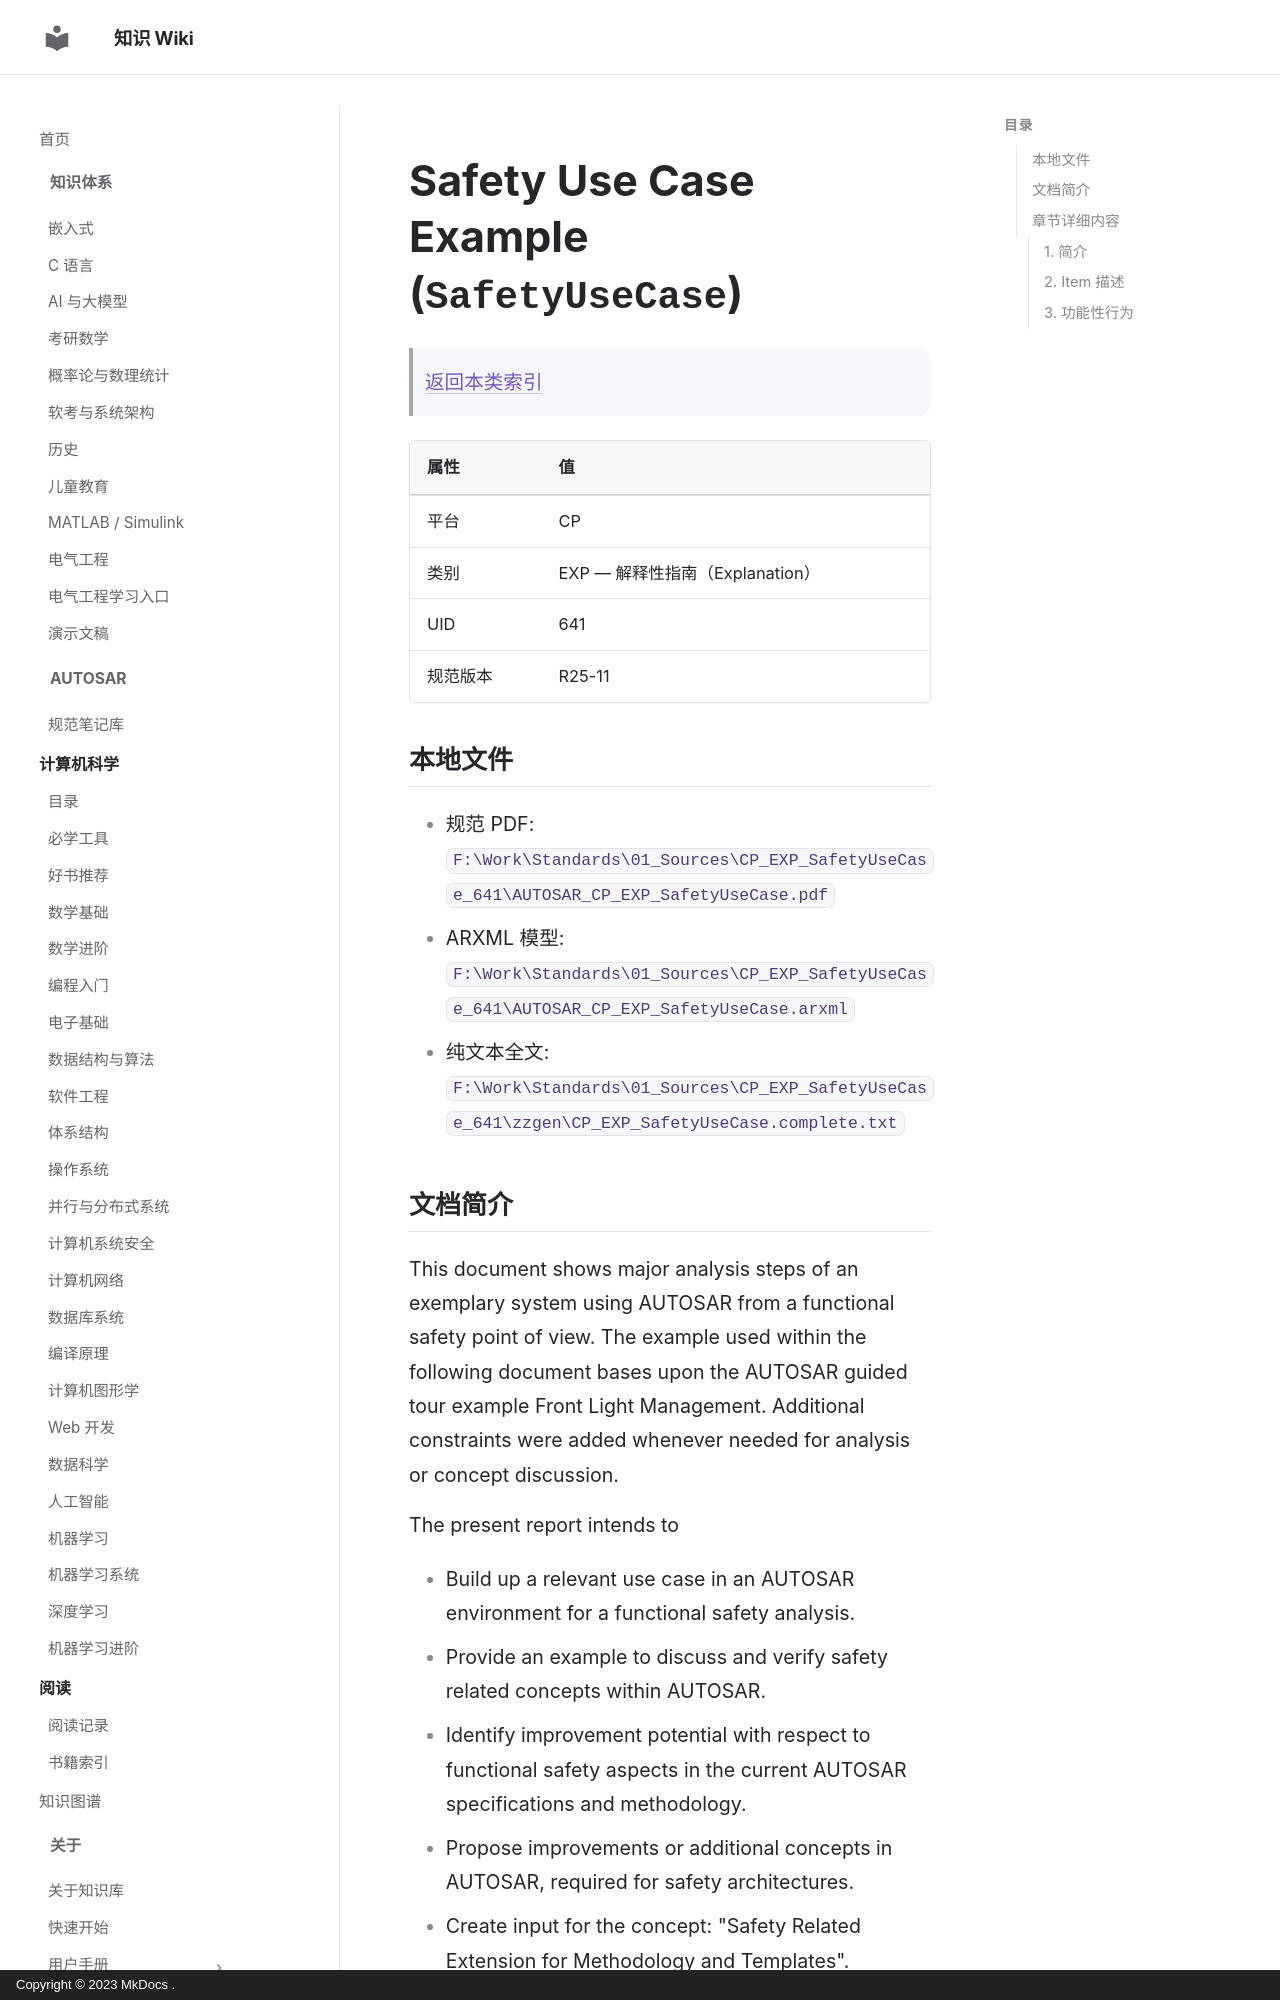

repository: ilikui/wiki · page: types/autosar/specs/CP/EXP/SafetyUseCase/index.html · generator: mkdocs · copyright: Copyright © 2023 MkDocs .

# Safety Use Case Example (`SafetyUseCase`)

> [返回本类索引](index.md)

| 属性 | 值 |
|---|---|
| 平台 | CP |
| 类别 | EXP — 解释性指南（Explanation） |
| UID | 641 |
| 规范版本 | R25-11 |

## 本地文件

- 规范 PDF: `F:\Work\Standards\01_Sources\CP_EXP_SafetyUseCase_641\AUTOSAR_CP_EXP_SafetyUseCase.pdf`
- ARXML 模型: `F:\Work\Standards\01_Sources\CP_EXP_SafetyUseCase_641\AUTOSAR_CP_EXP_SafetyUseCase.arxml`
- 纯文本全文: `F:\Work\Standards\01_Sources\CP_EXP_SafetyUseCase_641\zzgen\CP_EXP_SafetyUseCase.complete.txt`
